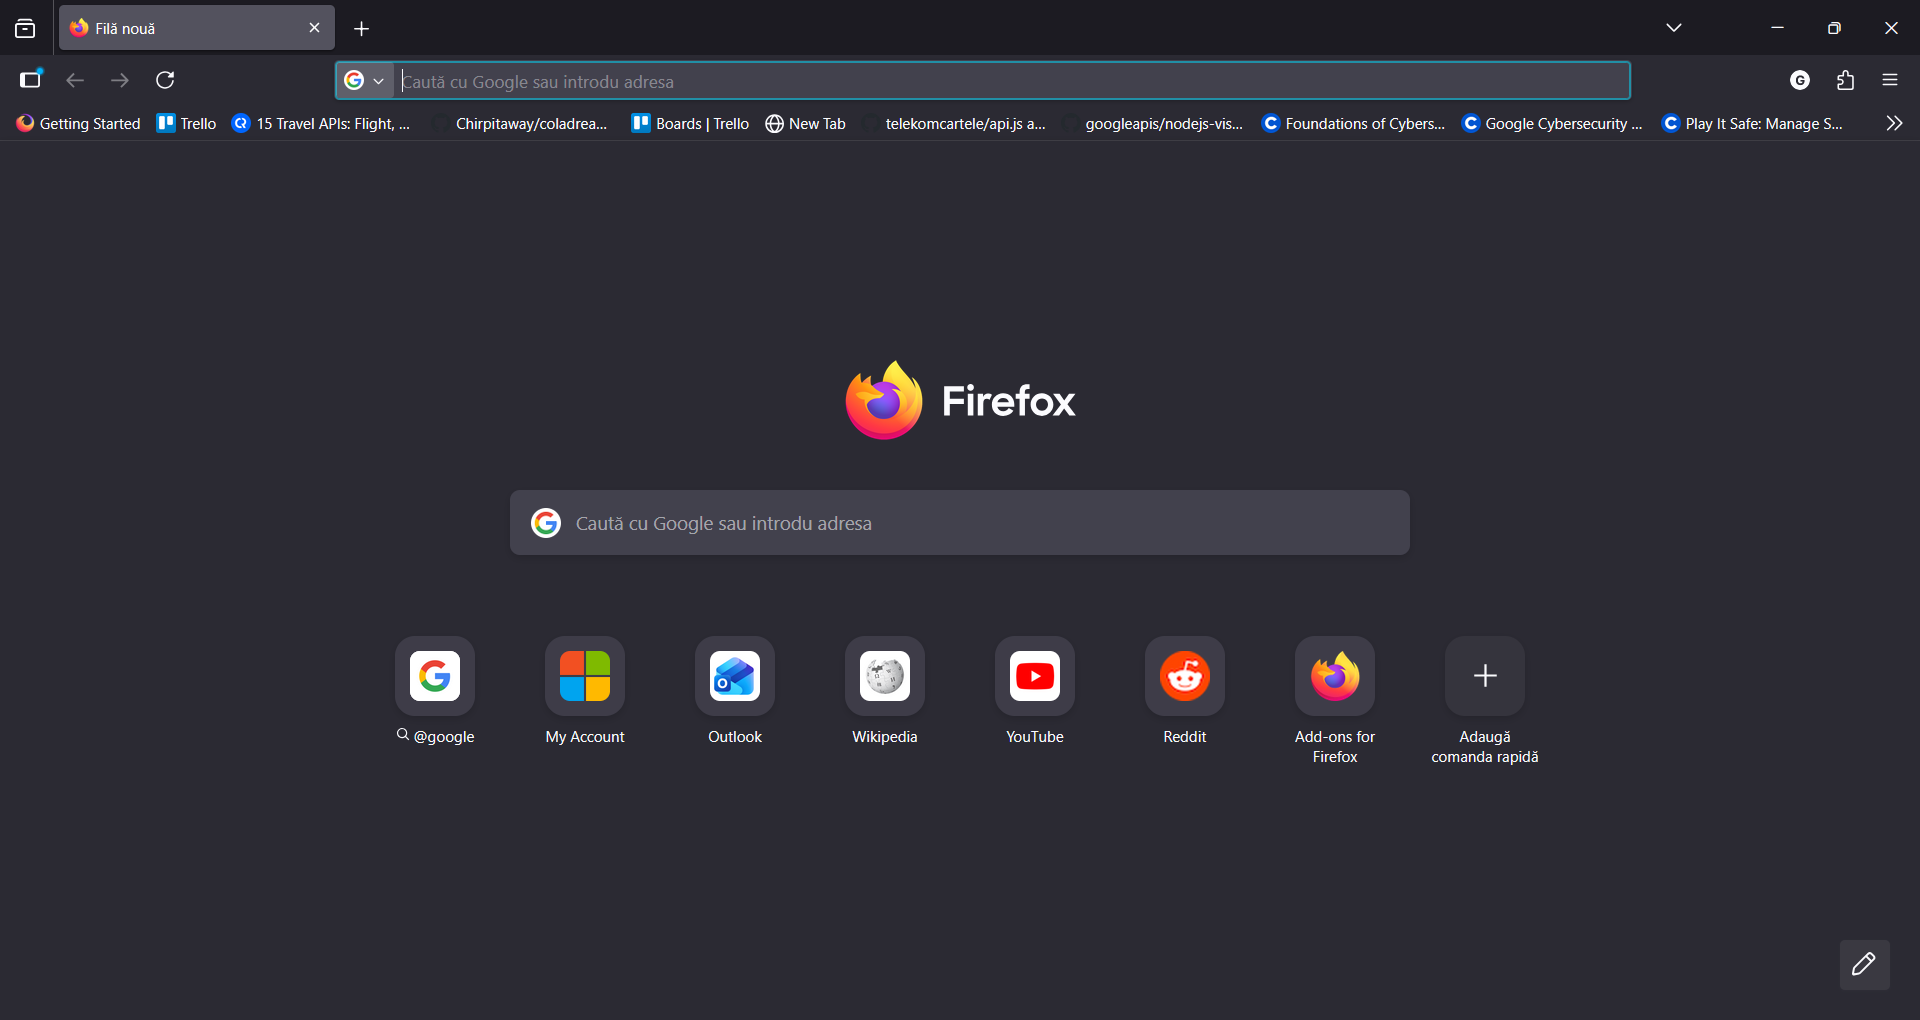
Task: Homework

Workflow: Main

Step 1: Firefox Filă nouă in window 'Filă nouă' (firefox.exe)
